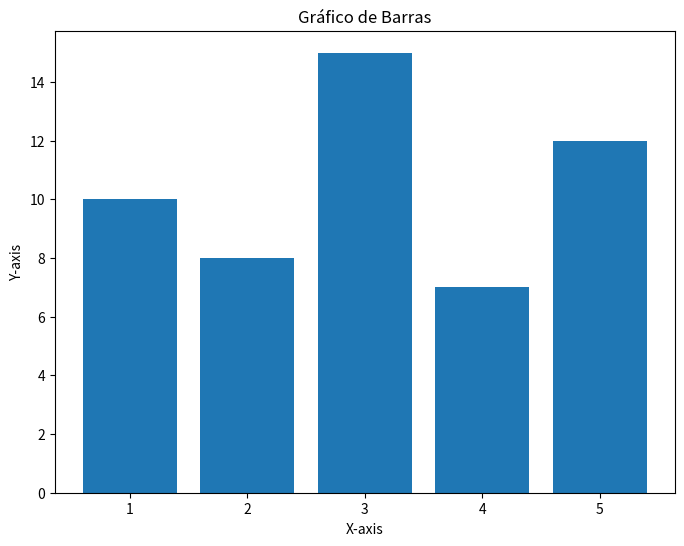
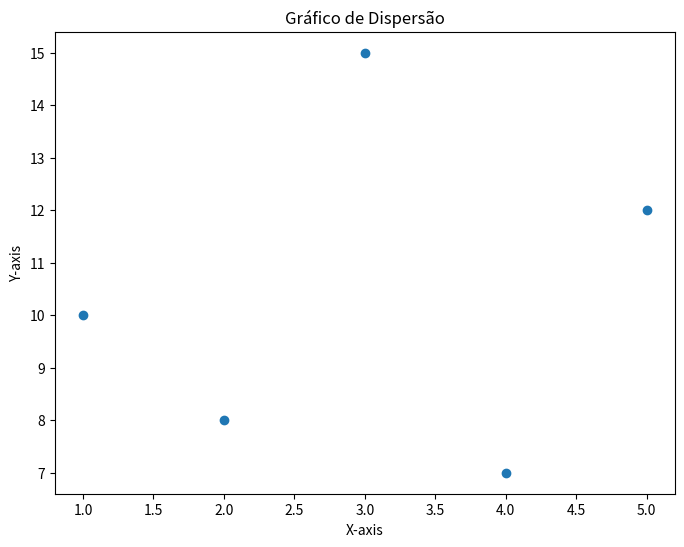

Recreate these plots in Python, in order.
import matplotlib.pyplot as plt

class SistemaDeGraficos:
    def __init__(self, dados):
        self.dados = dados

    def criar_grafico_barras(self, x, y, titulo):
        plt.figure(figsize=(8, 6))
        plt.bar(x, y)
        plt.title(titulo)
        plt.xlabel('X-axis')
        plt.ylabel('Y-axis')
        plt.show()

    def criar_grafico_dispersao(self, x, y, titulo):
        plt.figure(figsize=(8, 6))
        plt.scatter(x, y)
        plt.title(titulo)
        plt.xlabel('X-axis')
        plt.ylabel('Y-axis')
        plt.show()

# Exemplo de uso
dados = {
    'x': [1, 2, 3, 4, 5],
    'y': [10, 8, 15, 7, 12]
}

sistema = SistemaDeGraficos(dados)

sistema.criar_grafico_barras(dados['x'], dados['y'], 'Gráfico de Barras')
sistema.criar_grafico_dispersao(dados['x'], dados['y'], 'Gráfico de Dispersão')
